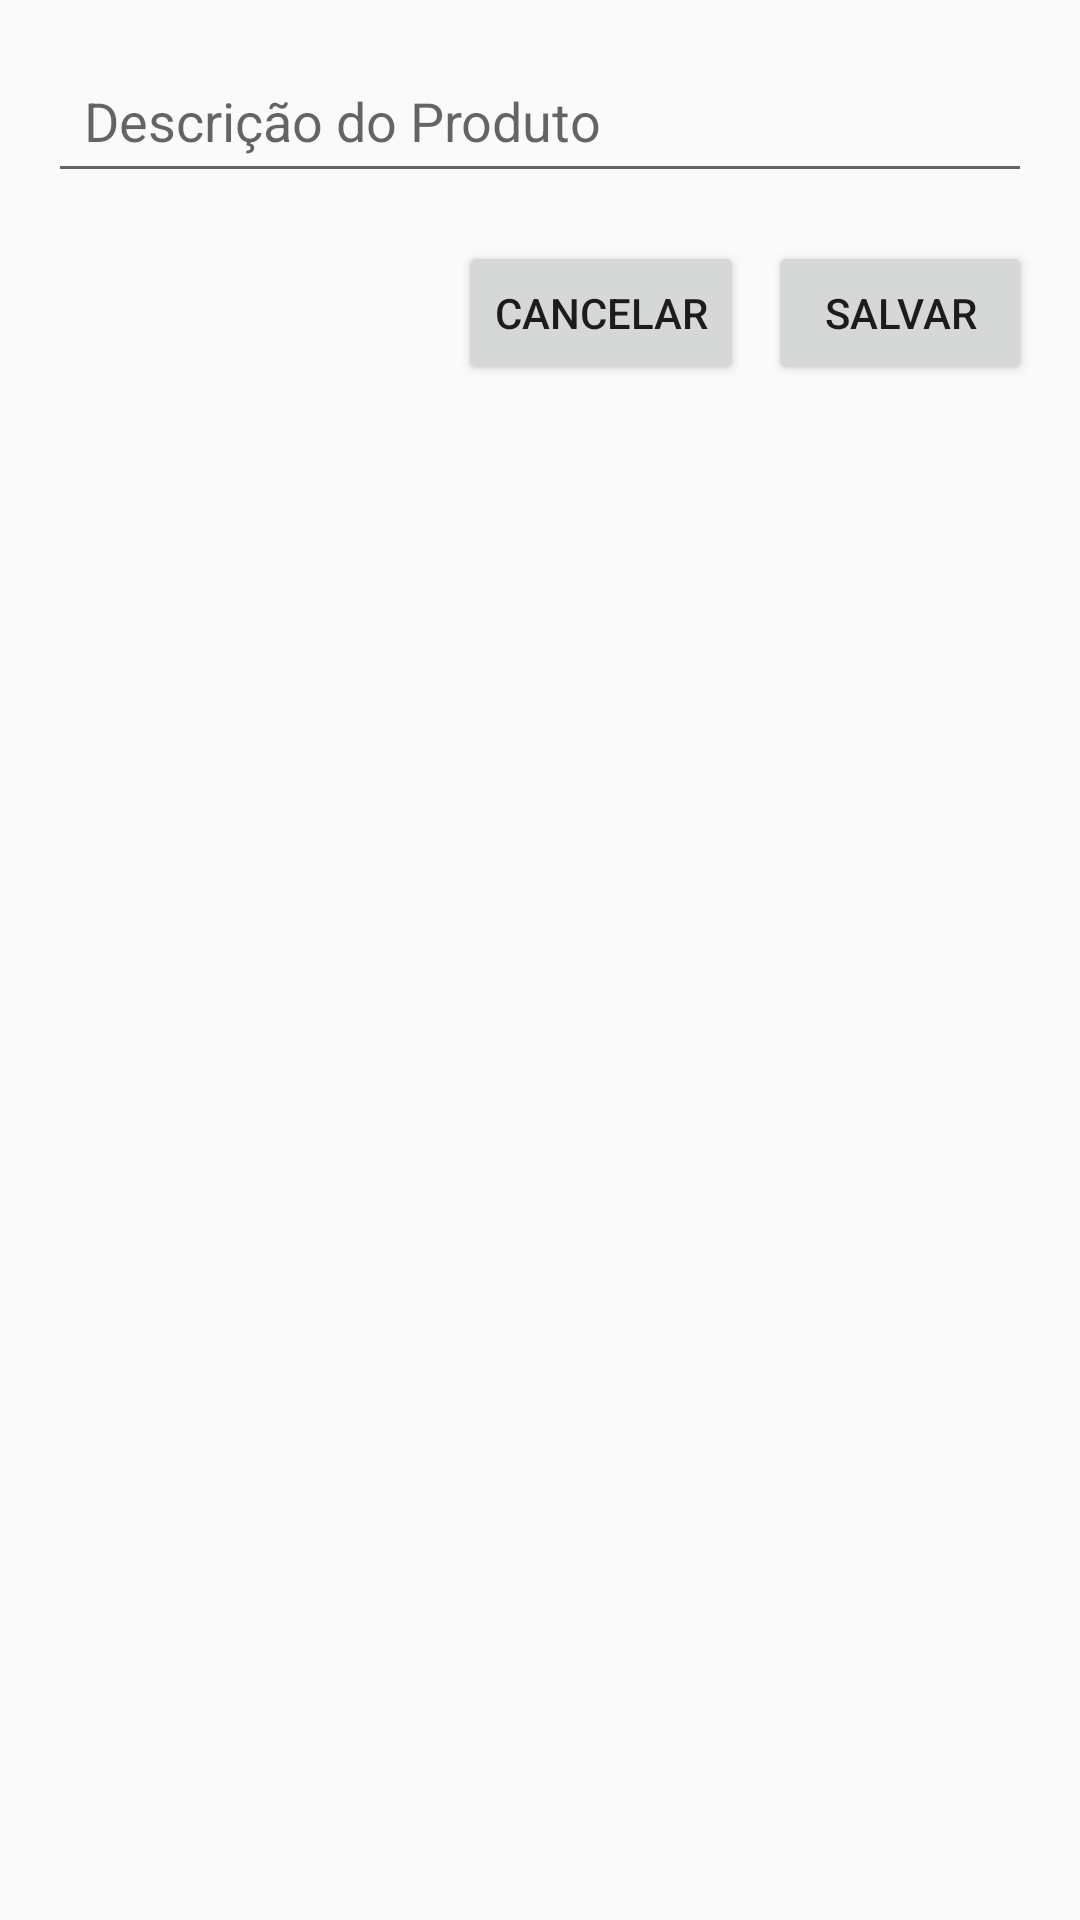

Android layout source for this screen:
<!-- AndroidManifest.xml: application theme Theme.AppCompat.Light.DarkActionBar -->
<!-- res/layout/activity_edit_produto.xml -->
<LinearLayout
    xmlns:android="http://schemas.android.com/apk/res/android"
    android:layout_width="match_parent"
    android:layout_height="match_parent"
    android:orientation="vertical"
    android:padding="16dp">

    <EditText
        android:id="@+id/editDescricaoProduto"
        android:layout_width="match_parent"
        android:layout_height="wrap_content"
        android:hint="Descrição do Produto"
        android:inputType="text"
        android:minHeight="48dp"
        android:padding="12dp" />

    <LinearLayout
        android:layout_width="match_parent"
        android:layout_height="wrap_content"
        android:orientation="horizontal"
        android:gravity="end"
        android:paddingTop="16dp">

        <Button
            android:id="@+id/btnCancel"
            android:layout_width="wrap_content"
            android:layout_height="wrap_content"
            android:text="Cancelar" />

        <Button
            android:id="@+id/btnSave"
            android:layout_width="wrap_content"
            android:layout_height="wrap_content"
            android:text="Salvar"
            android:layout_marginStart="8dp" />
    </LinearLayout>
</LinearLayout>
<!-- resources referenced by this layout -->
<resources>

</resources>
